Run: headless pygame with SDL's dummy video driver; simulated clock (each Clock.tick advances the game by its frame time, no real sleeping); random seed 0; keys injected as events and as key.get_pressed() state; no mouse input.
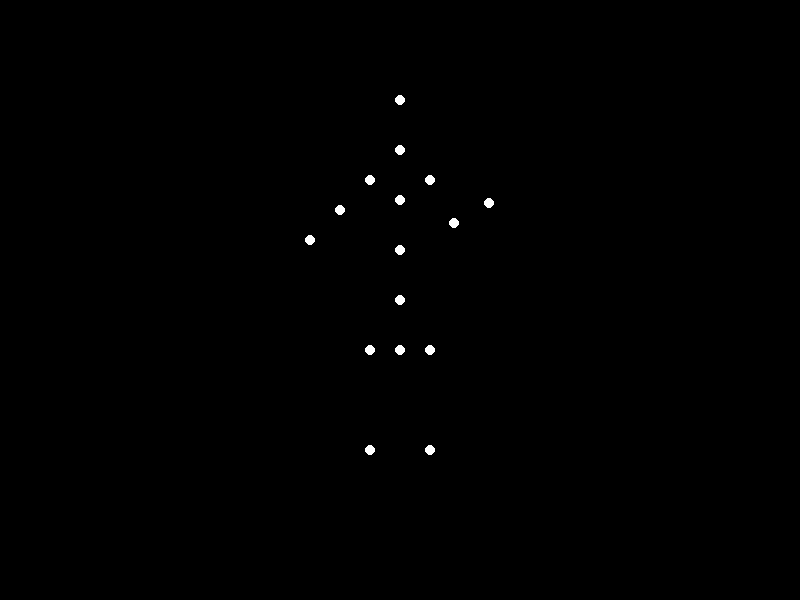
Frame 1 of 4 · flips 1–60 · no input
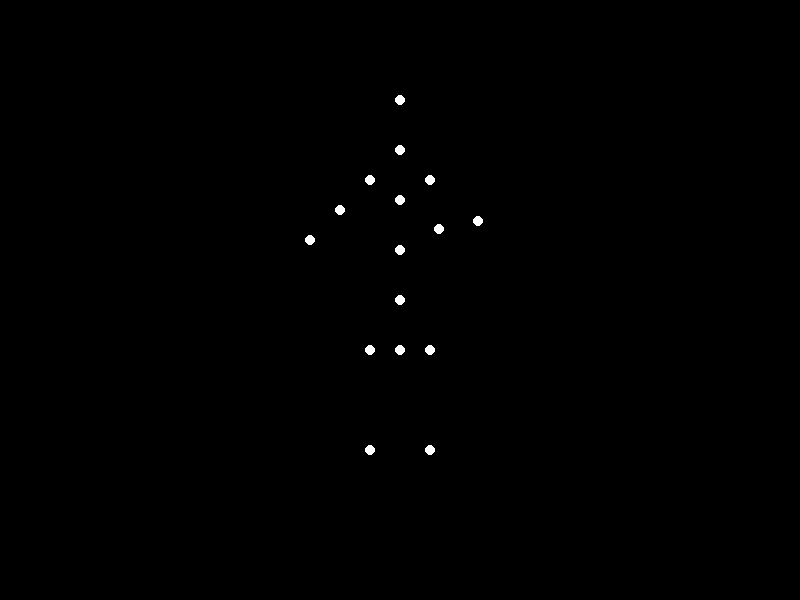
Frame 2 of 4 · flips 61–180 · tapped SPACE, RETURN · held RIGHT (→), D
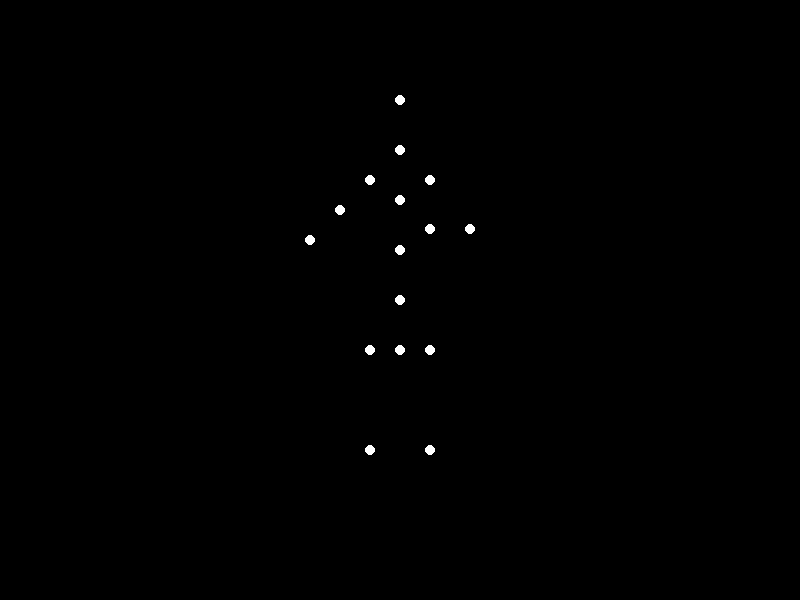
Frame 3 of 4 · flips 181–300 · held DOWN (↓), S
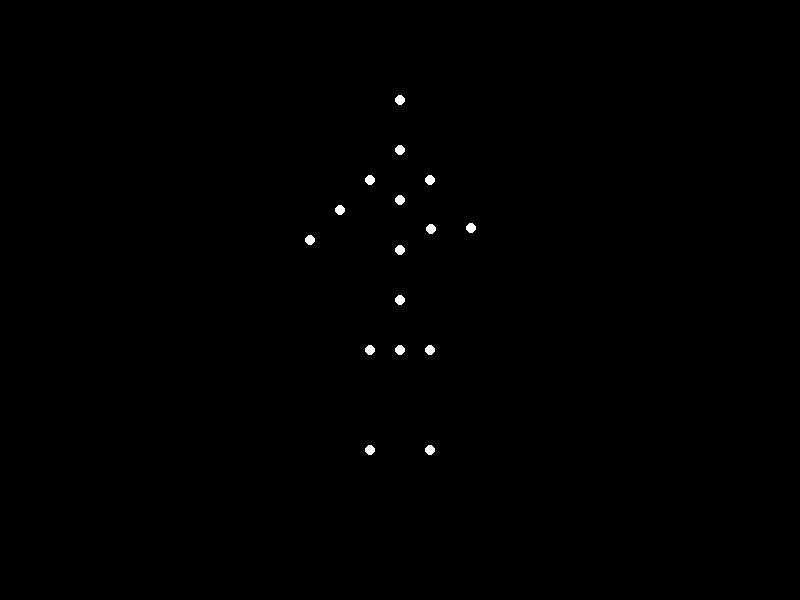
Frame 4 of 4 · flips 301–420 · held LEFT (←), A, UP (↑), W

The pygame program that drew these frames:


import pygame
import math
import sys

# Initialize Pygame
pygame.init()

# Screen dimensions
width, height = 800, 600
screen = pygame.display.set_mode((width, height))
pygame.display.set_caption("Biological Motion Animation")

# Colors
black = (0, 0, 0)
white = (255, 255, 255)

# Clock to control frame rate
clock = pygame.time.Clock()

# Static points (13 points)
static_points = [
    (width/2, 100),  # Head
    (width/2, 150),  # Neck
    (width/2 - 30, 180),  # Left shoulder
    (width/2, 200), (width/2, 250), (width/2, 300),  # Torso (3 points)
    (width/2, 350),  # Hips
    # Left arm (shoulder, elbow, hand)
    (width/2 - 30, 180),
    (width/2 - 60, 210),
    (width/2 - 90, 240),
    # Legs (left hip, left foot; right hip, right foot)
    (width/2 - 30, 350),
    (width/2 - 30, 450),
    (width/2 + 30, 350),
    (width/2 + 30, 450),
    # Right shoulder (static)
    (width/2 + 30, 180)
]

# Parameters for right arm motion
shoulder_x, shoulder_y = width/2 + 30, 180  # Right shoulder position
L1 = 50  # Upper arm length
L2 = 40  # Forearm length
theta0 = math.pi / 4  # Initial angle (45 degrees)
amplitude = math.pi / 4  # Swing range
period = 1  # Animation period in seconds

# Main loop
running = True
while running:
    for event in pygame.event.get():
        if event.type == pygame.QUIT:
            running = False

    # Calculate current angle based on time
    current_time = pygame.time.get_ticks() / 1000  # Convert to seconds
    current_theta = theta0 + amplitude * math.sin(2 * math.pi * current_time / period)

    # Compute right elbow and hand positions
    elbow_x = shoulder_x + L1 * math.sin(current_theta)
    elbow_y = shoulder_y + L1 * math.cos(current_theta)
    hand_x = elbow_x + L2 * math.cos(current_theta)
    hand_y = elbow_y - L2 * math.sin(current_theta)

    # Dynamic points (right elbow and hand)
    dynamic_points = [(elbow_x, elbow_y), (hand_x, hand_y)]

    # Combine static and dynamic points
    all_points = static_points + dynamic_points

    # Draw
    screen.fill(black)
    for point in all_points:
        pygame.draw.circle(screen, white, (int(point[0]), int(point[1])), 5)

    pygame.display.flip()
    clock.tick(60)  # 60 FPS

pygame.quit()
sys.exit()
